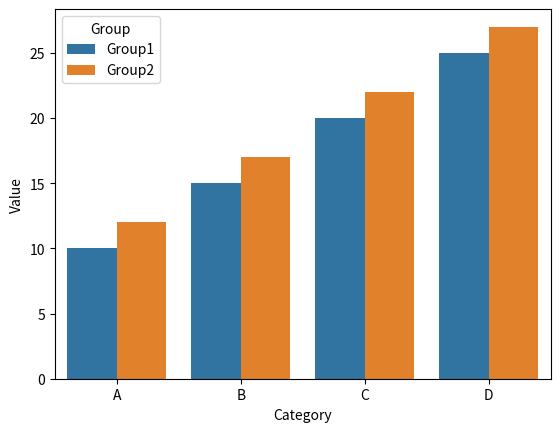

Python code for this plot:
import seaborn as sns
import matplotlib.pyplot as plt
import pandas as pd
# Example DataFrame
data = {
    'Category': ['A', 'B', 'C', 'D'],
    'Group1': [10, 15, 20, 25],  # Values for Group 1
    'Group2': [12, 17, 22, 27],  # Values for Group 2
}

df = pd.DataFrame(data)

# Melt the DataFrame to long format
df_melted = df.melt(id_vars='Category', var_name='Group', value_name='Value')
# Create the grouped barplot
sns.barplot(data=df_melted, x='Category', y='Value', hue='Group')
plt.show()
